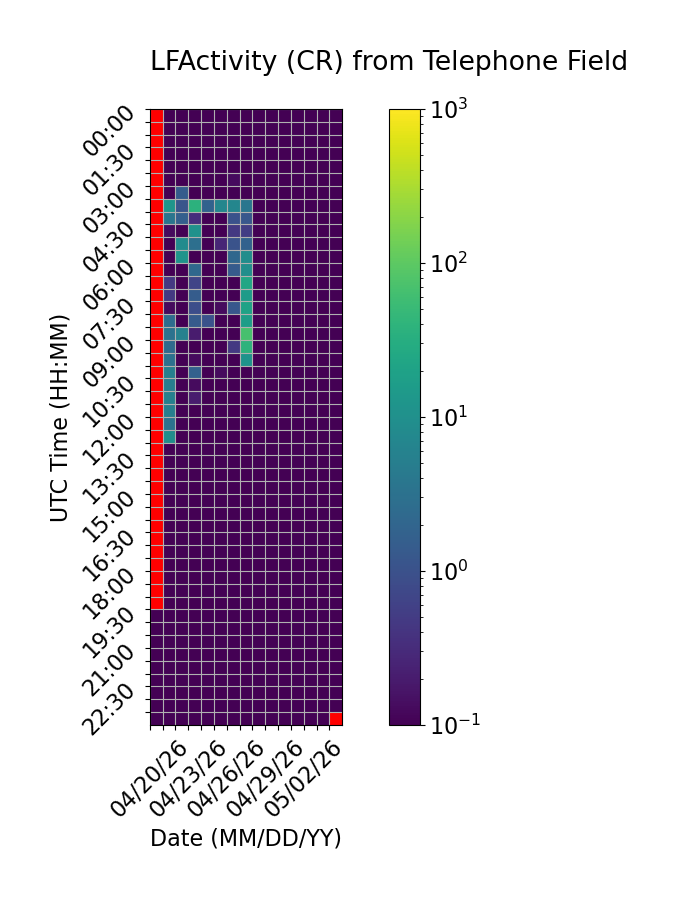

Source data for this figure (header and first rows):
Time (UTC), 04/20/26, 04/21/26, 04/22/26, 04/23/26, 04/24/26, 04/25/26, 04/26/26, 04/27/26, 04/28/26, 04/29/26, 04/30/26, 05/01/26, 05/02/26, 05/03/26, 05/04/26
00:00, , 0.0, 0.0, 0.0, 0.0, 0.0, 0.0, 0.0, 0.0, 0.0, 0.0, 0.0, 0.0, 0.0, 0.0
00:30, , 0.0, 0.0, 0.0, 0.0, 0.06667, 0.0, 0.0, 0.0, 0.0, 0.0, 0.0, 0.0, 0.0, 0.0
01:00, , 0.0, 0.0, 0.0, 0.0, 0.0, 0.0, 0.0, 0.0, 0.0, 0.0, 0.0, 0.0, 0.0, 0.0
01:30, , 0.0, 0.0, 0.0, 0.0, 0.0, 0.0, 0.0, 0.0, 0.0, 0.0, 0.0, 0.0, 0.0, 0.0
02:00, , 0.0, 0.0, 0.0, 0.0, 0.0, 0.0, 0.0, 0.0, 0.0, 0.0, 0.0, 0.0, 0.0, 0.0
02:30, , 0.0, 0.0, 0.0, 0.0, 0.0, 0.1333, 0.0, 0.0, 0.0, 0.0, 0.0, 0.0, 0.0, 0.0
03:00, , 0.0, 1.467, 0.0, 0.0, 0.0, 0.0, 0.0, 0.0, 0.0, 0.0, 0.0, 0.0, 0.0, 0.0
03:30, , 12.2, 1.133, 37.27, 1.8, 6.867, 6.867, 3.667, 0.0, 0.0, 0.0, 0.0, 0.0, 0.0, 0.0
04:00, , 3.533, 1.6, 0.3333, 0.0, 0.0, 1.0, 1.2, 0.0, 0.0, 0.0, 0.0, 0.0, 0.0, 0.0
04:30, , 0.1333, 0.06667, 10.73, 0.0, 0.0, 0.4667, 0.5333, 0.0, 0.0, 0.0, 0.0, 0.0, 0.0, 0.0
05:00, , 0.0, 8.6, 2.867, 0.0, 0.2667, 1.067, 1.8, 0.0, 0.0, 0.0, 0.0, 0.0, 0.0, 0.0
05:30, , 0.06667, 11.6, 0.0, 0.0, 0.06667, 2.2, 9.133, 0.0, 0.0, 0.0, 0.0, 0.0, 0.0, 0.0
06:00, , 0.0, 0.0, 2.267, 0.0, 0.06667, 1.4, 9.4, 0.0, 0.0, 0.0, 0.0, 0.0, 0.0, 0.0
06:30, , 0.4667, 0.0, 0.6667, 0.0, 0.0, 0.06667, 23.2, 0.0, 0.0, 0.0, 0.0, 0.0, 0.0, 0.0
07:00, , 0.4667, 0.0, 1.467, 0.0, 0.0, 0.06667, 15.87, 0.0, 0.0, 0.0, 0.0, 0.0, 0.0, 0.0
07:30, , 0.1333, 0.0, 0.8667, 0.0, 0.1333, 1.2, 20.47, 0.0, 0.0, 0.0, 0.0, 0.0, 0.0, 0.0
08:00, , 2.6, 0.0, 1.4, 1.0, 0.0, 0.0, 17.07, 0.0, 0.0, 0.0, 0.0, 0.0, 0.0, 0.0
08:30, , 3.2, 5.8, 0.2, 0.0, 0.0, 0.0, 69.0, 0.0, 0.0, 0.0, 0.0, 0.0, 0.0, 0.0
09:00, , 2.4, 0.0, 0.0, 0.0, 0.0, 0.4667, 38.6, 0.0, 0.0, 0.0, 0.0, 0.0, 0.0, 0.0
09:30, , 3.067, 0.0, 0.1333, 0.0, 0.0, 0.0, 11.33, 0.0, 0.0, 0.0, 0.0, 0.0, 0.0, 0.0
10:00, , 5.267, 0.0, 1.733, 0.0, 0.1333, 0.0, 0.0, 0.0, 0.0, 0.0, 0.0, 0.0, 0.0, 0.0
10:30, , 4.933, 0.0, 0.1333, 0.0, 0.0, 0.0, 0.0, 0.0, 0.0, 0.0, 0.0, 0.0, 0.0, 0.0
11:00, , 5.467, 0.0, 0.2, 0.0, 0.0, 0.0, 0.0, 0.0, 0.0, 0.0, 0.0, 0.0, 0.0, 0.0
11:30, , 5.133, 0.0, 0.0, 0.0, 0.0, 0.0, 0.0, 0.0, 0.0, 0.0, 0.0, 0.0, 0.0, 0.0
12:00, , 3.2, 0.0, 0.0, 0.0, 0.0, 0.0, 0.0, 0.0, 0.0, 0.0, 0.0, 0.0, 0.0, 0.0
12:30, , 9.333, 0.0, 0.0, 0.0, 0.0, 0.06667, 0.0, 0.0, 0.0, 0.0, 0.0, 0.0, 0.0, 0.0
13:00, , 0.0, 0.0, 0.0, 0.0, 0.0, 0.0, 0.0, 0.0, 0.0, 0.0, 0.0, 0.0, 0.0, 0.0
13:30, , 0.0, 0.0, 0.0, 0.06667, 0.0, 0.0, 0.0, 0.0, 0.0, 0.0, 0.0, 0.0, 0.0, 0.0
14:00, , 0.0, 0.0, 0.0, 0.0, 0.0, 0.0, 0.0, 0.0, 0.0, 0.0, 0.0, 0.0, 0.0, 0.0
14:30, , 0.06667, 0.0, 0.0, 0.0, 0.0, 0.0, 0.0, 0.0, 0.0, 0.0, 0.0, 0.0, 0.0, 0.0
15:00, , 0.0, 0.0, 0.0, 0.0, 0.0, 0.0, 0.0, 0.0, 0.0, 0.0, 0.0, 0.0, 0.0, 0.0
15:30, , 0.0, 0.0, 0.0, 0.06667, 0.0, 0.0, 0.0, 0.0, 0.0, 0.0, 0.0, 0.0, 0.0, 0.0
16:00, , 0.0, 0.0, 0.0, 0.0, 0.0, 0.0, 0.0, 0.0, 0.0, 0.0, 0.0, 0.0, 0.0, 0.0
16:30, , 0.0, 0.0, 0.0, 0.0, 0.0, 0.0, 0.0, 0.0, 0.0, 0.0, 0.0, 0.0, 0.0, 0.0
17:00, , 0.0, 0.0, 0.0, 0.0, 0.0, 0.0, 0.0, 0.0, 0.0, 0.0, 0.0, 0.0, 0.0, 0.0
17:30, , 0.06667, 0.0, 0.0, 0.0, 0.0, 0.0, 0.0, 0.0, 0.0, 0.0, 0.0, 0.0, 0.0, 0.0
18:00, , 0.0, 0.0, 0.0, 0.0, 0.0, 0.0, 0.0, 0.0, 0.0, 0.0, 0.0, 0.0, 0.0, 0.0
18:30, , 0.0, 0.0, 0.0, 0.0, 0.06667, 0.0, 0.0, 0.0, 0.0, 0.0, 0.0, 0.0, 0.0, 0.0
19:00, , 0.0, 0.0, 0.0, 0.0, 0.0, 0.0, 0.0, 0.0, 0.0, 0.0, 0.0, 0.0, 0.0, 0.0
19:30, 0.0, 0.0, 0.0, 0.0, 0.0, 0.0, 0.0, 0.0, 0.0, 0.0, 0.0, 0.0, 0.0, 0.0, 0.0
20:00, 0.0, 0.0, 0.06667, 0.0, 0.0, 0.0, 0.0, 0.0, 0.0, 0.0, 0.0, 0.0, 0.0, 0.0, 0.0
20:30, 0.0, 0.0, 0.0, 0.0, 0.0, 0.06667, 0.0, 0.0, 0.0, 0.0, 0.0, 0.0, 0.0, 0.0, 0.0
21:00, 0.0, 0.0, 0.0, 0.0, 0.0, 0.0, 0.0, 0.0, 0.0, 0.0, 0.0, 0.0, 0.0, 0.0, 0.0
21:30, 0.0, 0.0, 0.0, 0.0, 0.0, 0.0, 0.0, 0.0, 0.0, 0.0, 0.0, 0.0, 0.0, 0.0, 0.0
22:00, 0.0, 0.06667, 0.0, 0.0, 0.0, 0.0, 0.0, 0.0, 0.0, 0.0, 0.0, 0.0, 0.0, 0.0, 0.0
22:30, 0.06667, 0.0, 0.0, 0.0, 0.0, 0.0, 0.0, 0.0, 0.0, 0.0, 0.0, 0.0, 0.0, 0.0, 0.0
23:00, 0.0, 0.06667, 0.0, 0.0, 0.0, 0.0, 0.0, 0.0, 0.0, 0.0, 0.0, 0.0, 0.0, 0.0, 0.0
23:30, 0.0, 0.0, 0.0, 0.0, 0.0, 0.0, 0.0, 0.0, 0.0, 0.0, 0.0, 0.0, 0.0, 0.0, 
